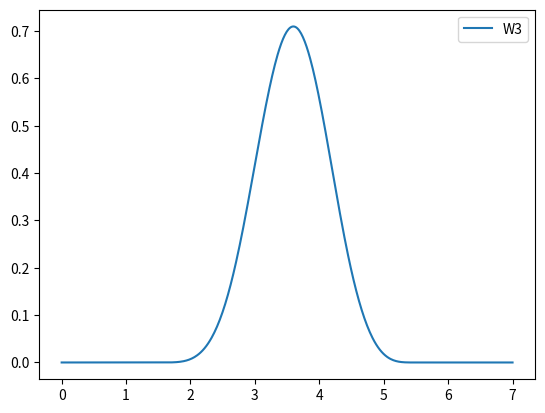

Write Python code to recreate this figure.
# -*- coding: utf-8 -*-
"""
Created on Wed Sep  2 09:17:55 2020

[redacted]
"""

import numpy as np
import matplotlib.pyplot as plt
from scipy.integrate import quad
import math


def C(q):
    return q**2 - (3/4)*q**4 + (3/10)*q**5

def D(q):
    return 2*q**2 - 2*q**3 + (3/4)*q**4 - (1/10)*q**5

def W1_integrand(rp,r,h):
    σ = r/h
    σ_prime = rp/h
    X = σ_prime + σ
    Y = abs(σ_prime - σ)
    prefactor = 1/(h*rp*r)
    return prefactor * ( C(X) - C(Y) ) * rp**2

def W2_integrand(rp,r,h):
    σ = r/h
    σ_prime = rp/h
    X = σ_prime + σ
    Y = abs(σ_prime - σ)
    prefactor = 1/(h*rp*r)

    if 0 <= Y < 1:
        return prefactor * ( (-1/10) + D(X) - C(Y) ) * rp**2
    elif 1 <= Y < 2:
        return prefactor * ( D(X) - D(Y) ) * rp**2
    else:
        return 0
    
def W3_integrand(rp,r,h):
    σ = r/h
    σ_prime = rp/h
    Y = abs(σ_prime - σ)
    prefactor = 1/(h*rp*r)
    
    if 0 <= Y < 1:
        return prefactor * ( (7/10) - C(Y) ) * rp**2
    elif 1 <= Y < 2:
        return prefactor * ( (8/10) - D(Y) ) * rp**2
    else:
        return 0


plt.clf()
epsilon = 1e-12
truncate_factor = 7
h = 1
r = (7/2) * h
X = h-r
Y = 2*h-r

if X > 0:
    print('Case 1')
    rp1 = np.linspace(epsilon,X,500)
    rp2 = np.linspace(X+epsilon,Y,500)
    rp3 = np.linspace(Y+epsilon,truncate_factor*h,500)
    W1 = [W1_integrand(x,r,h) for x in rp1]
    W2 = [W2_integrand(x,r,h) for x in rp2]
    W3 = [W3_integrand(x,r,h) for x in rp3]
    plt.plot(rp1,W1,label='W1')
    plt.plot(rp2,W2,label='W2')
    plt.plot(rp3,W3,label='W3')
    integral_1 = quad(W1_integrand, epsilon, X, args=(r,h))[0]
    integral_2 = quad(W2_integrand, X+epsilon, Y, args=(r,h))[0]
    integral_3 = quad(W3_integrand, Y+epsilon, truncate_factor*h, args=(r,h))[0]
    integral_tot = integral_1 + integral_2 + integral_3
    print(integral_tot)
    
elif Y > 0:
    print('Case 2')
    rp2 = np.linspace(epsilon,Y,500)
    rp3 = np.linspace(Y+epsilon,truncate_factor*h,500)
    W2 = [W2_integrand(x,r,h) for x in rp2]
    W3 = [W3_integrand(x,r,h) for x in rp3]
    plt.plot(rp2,W2,label='W2')
    plt.plot(rp3,W3,label='W3')
    integral_2 = quad(W2_integrand, epsilon, Y, args=(r,h))[0]
    integral_3 = quad(W3_integrand, Y+epsilon, truncate_factor*h, args=(r,h))[0]
    integral_tot = integral_2 + integral_3
    print(integral_tot)
    
elif Y <= 0:
    print('Case 3')
    rp3 = np.linspace(epsilon,truncate_factor*h,500)
    W3 = [W3_integrand(x,r,h) for x in rp3]
    plt.plot(rp3,W3,label='W3')
    integral_3 = quad(W3_integrand, epsilon, truncate_factor*h, args=(r,h))[0]
    integral_tot = integral_3
    print(integral_tot)
    
plt.legend()
plt.show()